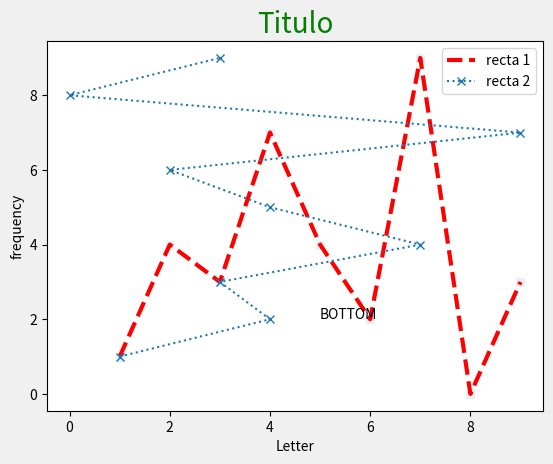

Generate this figure with matplotlib: (Note: this script raises an exception after producing the figure.)
# -*- coding: utf-8 -*-
"""
Created on Thu Dec  8 21:24:29 2022

[redacted]
"""

#%%

from matplotlib import pyplot as plt

#%%
xvalue=(1,2,3,4,5,6,7,8,9)
yvalue=(1,4,3,7,4,2,9,0,3)



# LABEL LEGENDS
plt.xlabel("Letter")
plt.ylabel("frequency")
plt.title("Titulo", fontsize=20, color= "Green")

plt.plot(xvalue, yvalue, label= "recta 1", color= "red", linewidth= 3, linestyle="--")
plt.plot(yvalue, xvalue, label= "recta 2", linestyle=":", marker = 'x' )
plt.legend()

plt.text(5,2, "BOTTOM")

plt.style.use("fivethirtyeight")
plt.show() # una vez q le diste todos los comandos

#%% SCATTERPLOT (puntos)

plt.scatter(xvalue, yvalue, marker="s",alpha= 0.1) #alpha hace borroso por intensidad

#%% BARCHART

plt.bar(xvalue, yvalue, yerr=error)
plt.ylabel("frequency")

#%% Horizontal barchart

plt.barh(y, width, kwargs)


#%% STACKED BAR CHART


plt.bar(xvalue, yvalue, bottom =yvalue1)


#%% HISTOGRAM


plt.hist(dataset, bins= 40, range = (xmin, xmax))

#Normalizar:
    

plt.hist(dataset, density= True)
plt.hist(dataset, density= True)

#%% Logaritmo
plt.xscale("log")

#%% yticks (para q arranque y de 0)

plt.yticks([0,2,4,6,8,10], [0,"2B", "4B", "6B", "8B","10B"])

#%% Lineas

plt.grid(True) # grilla
 

#%% PLOTS WITH DATA

# Get the total number of avocados sold of each size
nb_sold_by_size = avocados.groupby('size')['nb_sold'].sum()

# Create a bar plot of the number of avocados sold by size
nb_sold_by_size.plot(kind='bar')

# Show the plot
plt.show()

# Get the total number of avocados sold on each date
nb_sold_by_date = avocados.groupby('date')['nb_sold'].sum()

# Create a line plot of the number of avocados sold by date
nb_sold_by_date.plot()

# Show the plot
plt.show()

# Scatter plot of avg_price vs. nb_sold with title
avocados.plot(x='nb_sold',y= 'avg_price', title= "Number of avocados sold vs. average price", kind= 'scatter')

plt.show()


# Modify bins to 20
avocados[avocados["type"] == "conventional"]["avg_price"].hist(bins=20,alpha=0.5)

# Modify bins to 20
avocados[avocados["type"] == "organic"]["avg_price"].hist(bins=20,alpha=0.5)

# Add a legend
plt.legend(["conventional", "organic"])

# Show the plot
plt.show()


#%% SEABORN

import seaborn as sns

# Change this scatter plot to have percent literate on the y-axis
sns.scatterplot(x=gdp, y=percent_literate)

# Create count plot with region on the y-axis
sns.countplot(y=region)
sns.countplot(x=region)

# Create a count plot with "Spiders" on the x-axis
sns.countplot(x='Spiders', data=df)

# Change the legend order in the scatter plot
sns.scatterplot(x="absences", y="G3", 
                data=student_data, 
                hue="location", hue_order=['Rural', 'Urban'])

# Create a dictionary mapping subgroup values to colors
palette_colors = {'Rural': "green", 'Urban': "blue"}

# Create a count plot of school with location subgroups
sns.countplot(x='school', data=student_data, hue='location', palette= palette_colors)

#%% REPLOT

# Change this scatter plot to arrange the plots in rows instead of columns
sns.relplot(x="absences", y="G3", 
            data=student_data,
            kind="scatter", 
            col="study_time") #row o col

# Show plot
plt.show()

# Adjust further to add subplots based on family support
sns.relplot(x="G1", y="G3", 
            data=student_data,
            kind="scatter", row= 'famsup', row_order= ['yes','no'], 
            col="schoolsup",
            col_order=["yes", "no"])

# Create scatter plot of horsepower vs. mpg
sns.relplot(x="horsepower", y="mpg", 
            data=mpg, kind="scatter", 
            size="cylinders", hue='cylinders')

# Create a scatter plot of acceleration vs. mpg

sns.relplot(x="acceleration", y="mpg", 
            data=mpg, kind="scatter", 
            style="origin", hue='origin')


# Create line plot

sns.relplot(x='model_year', y='mpg', data=mpg, kind='line')

# Make the shaded area show the standard deviation
sns.relplot(x="model_year", y="mpg",
            data=mpg, kind="line", ci='sd')

# Add markers and make each line have the same style
sns.relplot(x="model_year", y="horsepower", 
            data=mpg, kind="line", 
            ci=None, style="origin", 
            hue="origin", markers=True, dashes=False)

#%% CATEGORICAL PLOTS

# Separate into column subplots based on age category
sns.catplot(x="Internet usage", data=survey_data, kind="count", col='Age Category')


# Create a bar plot of interest in math, separated by gender

sns.catplot(x='Gender', y='Interested in Math', data= survey_data, kind='bar' )


# List of categories from lowest to highest
category_order = ["<2 hours", 
                  "2 to 5 hours", 
                  "5 to 10 hours", 
                  ">10 hours"]

# Turn off the confidence intervals
sns.catplot(x="study_time", y="G3",
            data=student_data,
            kind="bar",
            order=category_order, ci=None)



# Create a box plot with subgroups and omit the outliers
sns.catplot(x='internet', y='G3', data=student_data, kind='box', hue='location', sym='')


# Set the whiskers at the min and max values
sns.catplot(x="romantic", y="G3",
            data=student_data,
            kind="box",
            whis=[0, 100])


# Remove the lines joining the points
sns.catplot(x="famrel", y="absences",
			data=student_data,
            kind="point",
            capsize=0.2, join=False)

# Import median function from numpy
from numpy import median

# Plot the median number of absences instead of the mean
sns.catplot(x="romantic", y="absences",
			data=student_data,
            kind="point",
            hue="school",
            ci=None, estimator= median)


#%%CUSTOMIZE

# Change the color palette to "RdBu"
sns.set_style("whitegrid")
sns.set_palette("RdBu")

# Create a count plot of survey responses
category_order = ["Never", "Rarely", "Sometimes", 
                  "Often", "Always"]

sns.catplot(x="Parents Advice", 
            data=survey_data, 
            kind="count", 
            order=category_order)

sns.set_context("poster")
sns.set_context("talk")
sns.set_context("notebook")
sns.set_context('paper')

# Set a custom color palette
sns.set_palette(["#39A7D0","#36ADA4"])

# Identify plot type
type_of_g = type(g)

# Add a title "Car Weight vs. Horsepower"
g.fig.suptitle('Car Weight vs. Horsepower', y=1.05)

# Add a title "Average MPG Over Time"
g.set_title("Average MPG Over Time")

# Add x-axis and y-axis labels
g.set(xlabel='Car Model Year', ylabel= 'Average MPG')

# Rotate x-tick labels
plt.xticks(rotation=90)


#%% Advanced Scatter

# Make a scatter plot
plt.plot(age, weight, 'o', alpha=0.1)


# Select the first 1000 respondents
brfss = brfss[:1000]

# Add jittering to age
age = brfss['AGE'] + np.random.normal(0,2.5, size=len(brfss))
# Extract weight
weight = brfss['WTKG3']

# Make a scatter plot
plt.plot(age, weight, 'o', alpha=0.2, markersize=5)


#%% VIOLIN AND BOXPLOTS

# Drop rows with missing data
data = brfss.dropna(subset=['_HTMG10', 'WTKG3'])

# Make a box plot
sns.boxplot(x='_HTMG10',y= 'WTKG3', data= data, whis=10)

# Plot the y-axis on a log scale
plt.yscale('log')

# Remove unneeded lines and label axes
sns.despine(left=True, bottom=True)
plt.xlabel('Height in cm')
plt.ylabel('Weight in kg')
plt.show()


# Drop rows with missing data
data = brfss.dropna(subset=['INCOME2', 'HTM4'])

# Make a violin plot
sns.violinplot(y='HTM4', x='INCOME2', data=data, inner=None)


# Remove unneeded lines and label axes
sns.despine(left=True, bottom=True)
plt.xlabel('Income level')
plt.ylabel('Height in cm')
plt.show()



















